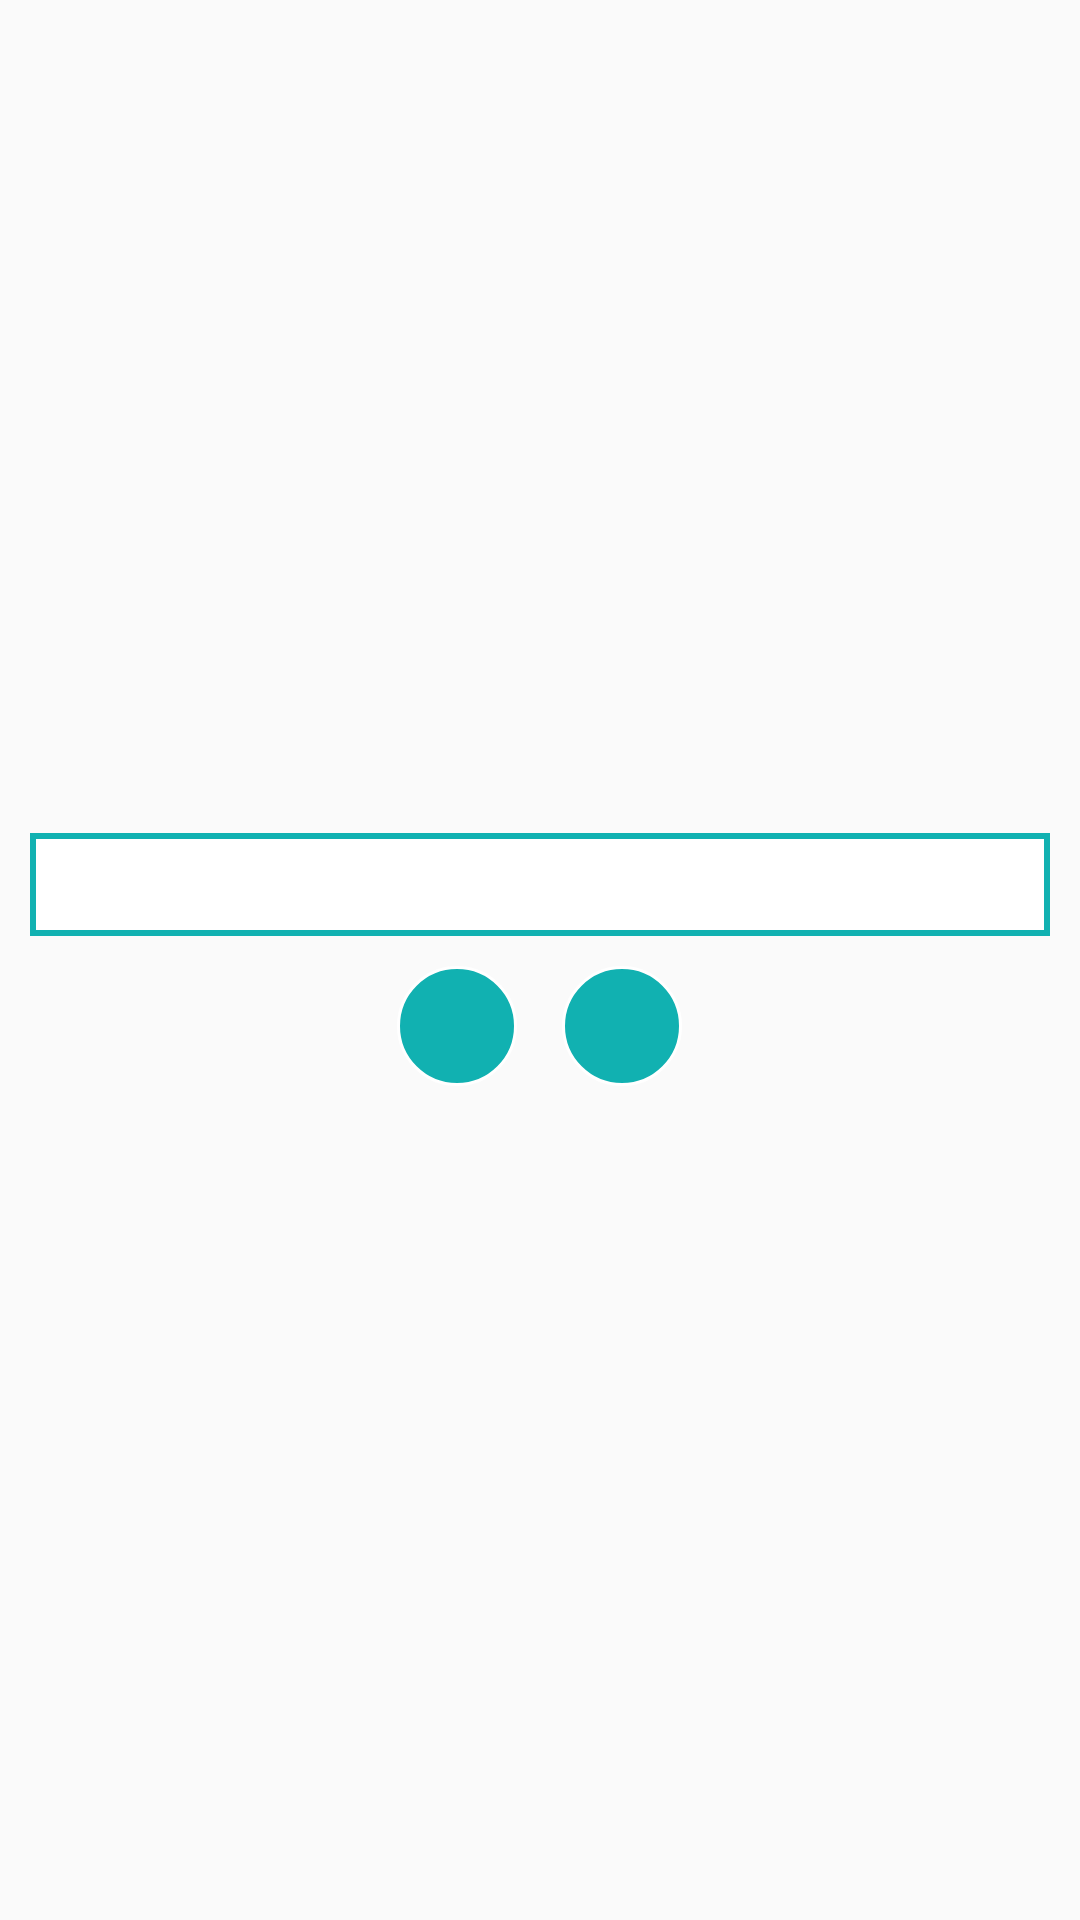

This screen was rendered from an Android layout file. Write that file and the resources it references.
<!-- AndroidManifest.xml: application theme AppTheme -->
<!-- res/layout/pass_dialog.xml -->
<?xml version="1.0" encoding="utf-8"?>
<LinearLayout xmlns:android="http://schemas.android.com/apk/res/android"
    android:orientation="vertical"
    android:layout_width="match_parent"
    android:layout_height="match_parent"
    android:gravity="center"
    android:padding="10dp">
    <EditText
        android:inputType="textPassword"
        android:layout_width="match_parent"
        android:layout_height="wrap_content"
        android:id="@+id/pass"
        android:background="@drawable/text_border" />
    <LinearLayout
        android:orientation="horizontal"
        android:layout_width="wrap_content"
        android:layout_height="wrap_content"
        android:id="@+id/linearLayout2"
        android:layout_marginTop="10dp">
        <ImageButton
            android:id="@+id/ok"
            android:src="@drawable/ic_confirm_white_24dp"
            android:layout_width="40dp"
            android:layout_height="40dp"
            android:layout_gravity="center"
            android:background="@drawable/circlebtn_ripple"
            />
        <ImageButton
            android:id="@+id/cancel"
            android:src="@drawable/ic_close_white_24dp"
            android:layout_width="40dp"
            android:layout_height="40dp"
            android:layout_gravity="center"
            android:background="@drawable/circlebtn_ripple"
            android:layout_marginLeft="15dp"
            />
    </LinearLayout>
</LinearLayout>
<!-- resources referenced by this layout -->
<resources>
  <!-- drawable circlebtn_ripple (drawable) -->
  ﻿<?xml version="1.0" encoding="utf-8" ?>
  <ripple xmlns:android="http://schemas.android.com/apk/res/android"
          android:color="?android:attr/colorControlHighlight">
    <item android:drawable="@drawable/circlebtn"/>
  </ripple>
  <!-- drawable text_border (drawable) -->
  ﻿<?xml version="1.0" encoding="utf-8" ?>
  <shape xmlns:android="http://schemas.android.com/apk/res/android"
         android:shape="rectangle">
    <solid android:color="#fff"/>
    <stroke android:width="2dp" android:color="@color/colorPrimary"/>
    <padding
      android:left="5dp"
      android:right="5dp"
      android:top="5dp"
      android:bottom="5dp"
  
      />
  </shape>
  <style name="AppTheme" parent="AppTheme.base">
      
  
  </style>
  <!-- drawable circlebtn (drawable) -->
  ﻿<?xml version="1.0" encoding="utf-8" ?>
  <selector xmlns:android="http://schemas.android.com/apk/res/android">
    <item>
  <shape xmlns:android="http://schemas.android.com/apk/res/android"
         android:shape="oval">
    <solid android:color="@color/colorPrimary"/>
    <size android:height="120dp" android:width="120dp"/>
    <stroke android:color="@color/colorText" android:width="1dp"/>
  </shape>
    </item>
  </selector>
  <color name="colorPrimary">#11B1B1</color>
  <style name="AppTheme.base" parent="Theme.AppCompat.Light">
          
          <item name="windowNoTitle">true</item>
          <item name="windowActionBar">false</item>
          <item name="colorPrimary">@color/colorPrimary</item>
          <item name="colorPrimaryDark">@color/colorPrimaryDark</item>
          <item name="colorAccent">@color/colorAccent</item>
  
          <item name="android:dialogTheme">@style/Theme.AlertDialog</item>
  
      </style>
  <color name="colorText">#FFFFFF</color>
  <color name="colorPrimaryDark">#009FA2</color>
  <color name="colorAccent">#11B1B1</color>
  <style name="Theme.AlertDialog" parent="@android:style/Theme.DeviceDefault.Light.Dialog.Alert">
  
          <item name="android:windowTitleStyle">@style/dialog_title_style</item>
          <item name="android:windowNoTitle">false</item>
  
      </style>
  <style name="dialog_title_style" parent="android:Widget.TextView">
          <item name="android:background">@color/colorPrimary</item>
          <item name="android:padding">10dp</item>
          <item name="android:gravity">center_horizontal</item>
          <item name="android:layout_centerInParent">true</item>
          <item name="android:textColor">#ffffffff</item>
          <item name="android:textSize">19sp</item>
          <item name="android:textStyle">bold</item>
          <item name="android:layout_width">match_parent</item>
      </style>
</resources>
